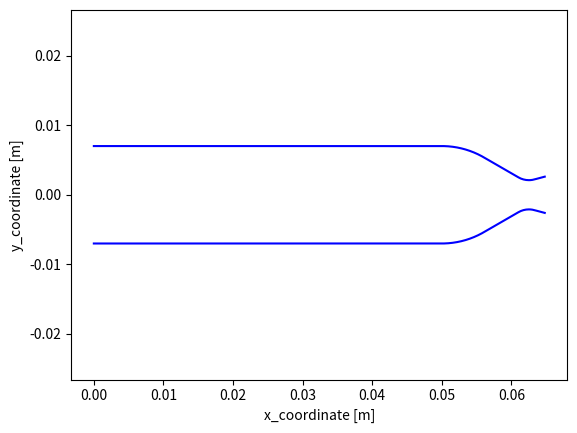

The script that saved this image:
import numpy as np
from matplotlib import pyplot as plt


class ChamberGeometry():
    def __init__(self, D_c, D_t, D_e, L_cyl, r_1, r_2, phi_conv, phi_div, step_size=0.0003):
        self.D_c = D_c                                              # chamber diameter [m]
        self.D_t = D_t                                              # throat diameter [m]
        self.D_e = D_e                                              # exit diamter [m]
        self.L_cyl = L_cyl                                          # cylindircal chamber length [m]
        self.r_1 = r_1                                              # converging section inlet radius [m]
        self.r_2 = r_2                                              # diverging section radius  [m]
        self.phi_conv = phi_conv * np.pi/180                        # convergence angle [deg]    
        self.phi_div = phi_div * np.pi/180                          # divergence angle [deg]
        self.expansion_ratio = np.pi * ((D_e/2)**2 - (D_t/2)**2)    # expansion ratio (Ae/At)
        self.dx = step_size                                         # step size for the discretisation [-]

    def contour(self):
        # generate chamber countour x, y coordiantes
        
        # Cylindrical section
        x_cyl = np.arange(0, self.L_cyl, self.dx)
        y_cyl = np.ones(len(x_cyl)) * self.D_c / 2

        # Converging section radius
        n1 = round((self.r_1 * self.phi_conv ) / self.dx)     # number of discretisations in the radius
        t = np.linspace(0, self.phi_conv, n1)

        x_B = self.L_cyl + self.r_1 * np.sin(t)
        y_B = (self.D_c / 2 - self.r_1) + self.r_1 * np.cos(t)

        L_r1 = self.r_1 * np.sin(self.phi_conv)

        # Converging section 
        a_C = np.tan(self.phi_conv)
        L_con = ((self.D_c / 2 - self.r_1 + self.r_1 * np.cos(self.phi_conv)) - (self.D_t / 2 + self.r_2 - self.r_2 * np.cos(-self.phi_conv))) / a_C
        x_C = np.arange((self.L_cyl + L_r1 + self.dx), (self.L_cyl + L_r1 + L_con), self.dx)
        y_C = (self.D_c / 2 - self.r_1 + self.r_1 * np.cos(self.phi_conv)) - a_C * np.arange(self.dx, L_con, self.dx);


        # Converging radius up to throat
        n2 = round((self.r_2 * self.phi_conv) / self.dx)      # number of discretisations in the radius
        t = np.linspace(- self.phi_conv, 0, n2)

        L_r21 = self.r_2 * np.sin(self.phi_conv)
        x_D = self.L_cyl + L_r1 + L_con + L_r21 + self.r_2 * np.sin(t)
        y_D = self.D_t / 2 + self.r_2 - self.r_2 * np.cos(t)


        # Throat
        n3  = round((self.r_2 * self.phi_div) / self.dx)       # number of discretisations in the radius
        t = np.linspace(self.phi_div / n3, self.phi_div, n3)

        L_r22 = self.r_2 * np.sin(self.phi_div)

        x_E = self.L_cyl + L_r1 + L_con + L_r21 + self.r_2 * np.sin(t)
        y_E = self.D_t / 2 + self.r_2 - self.r_2 * np.cos(t)

        # Conical diverging secion 
        a_F = np.tan(self.phi_div)
        L_div=((self.D_e / 2) - (self.D_t / 2 + self.r_2 - self.r_2 * np.cos(self.phi_div))) / a_F
        x_F = np.arange((self.L_cyl + L_r1 + L_con + L_r21 + L_r22 + self.dx), (self.L_cyl + L_r1 + L_con + L_r21 + L_r22 + L_div + self.dx), self.dx)
        y_F = self.D_t / 2 + self.r_2 - self.r_2 * np.cos(self.phi_div) + a_F * np.arange(self.dx, L_div + self.dx, self.dx)


        self.x = np.concatenate((x_cyl, x_B, x_C, x_D, x_E, x_F), axis=0)
        self.y = np.concatenate((y_cyl, y_B, y_C, y_D, y_E, y_F), axis=0)
 

        xy = [[self.x[i], self.y[i]] for i in range(len(self.x))]
        self.geometry = np.vstack(xy)


    def plot_geometry(self):
        plt.plot(self.x, self.y, color='b')
        plt.plot(self.x, -self.y, color='b')
        plt.xlabel('x_coordinate [m]')
        plt.ylabel('y_coordinate [m]')
        plt.axis('equal')
        plt.show()



class CoolingGeometry():
    def __init__(self, chamber_geometry, h_c, phi, t_w_i, t_w_o, n_channels):
        self.geom = chamber_geometry                        # points along the chamber contour [x,y]
        self.h_c = h_c                                      # height of the cooling channels [m]
        self.phi = phi                                      # ratio of coverage of the cooling channels to solid wall
        self.t_w_i = t_w_i                                  # inner chamber wall thickness [m] 
        self.t_w_o = t_w_o                                  # outer chamber wall thickness [m] 
        self.n_channels = n_channels                        # number of cooling channels
        self.psi_c = 2 * np.pi * phi / n_channels           # radial section of single cooling channel 
        self.psi_w = 2 * np.pi * (1 - phi) / n_channels     # raidal section of single uncooled wall segment  

    def channel_geometry(self):
        # generate the cooling channel geometry; area, hydraulic diameter and wall thickness
        self.r_i = self.geom[:,1] + self.t_w_i                                      # inner radius of cooling channels 
        self.r_o = self.geom[:,1] + self.t_w_i + self.h_c                           # outer radius of cooling channels 

        self.A_c = self.psi_c / (self.psi_c + self.psi_w) * np.pi * (self.r_o**2 - self.r_i**2)     
        self.A_fin = self.psi_w / (self.psi_c + self.psi_w) * np.pi * (self.r_o**2 - self.r_i**2)                                              # cooling channel area [m^2]
        self.U_c = self.psi_c / (self.psi_c + self.psi_w) * 2 * np.pi * (self.r_o + self.r_i) + 2 * self.n_channels * (self.r_o + self.r_i)      # cooling channel circumference [m]
        self.D_h = 4 * self.A_c / self.U_c                                           # cooling channel hydraulic diameter [m]
        
        self.t_w_i_arr = np.ones(len(self.r_i)) * self.t_w_i                         # array of constant wall thickness
        self.t_w_o_arr = np.ones(len(self.r_i)) * self.t_w_o  

        self.U_cc = self.geom[:,1] * (self.psi_c + self.psi_w)                       # combustion chamber section circumference 
        self.U_c_i = self.r_i  * self.psi_c                                          # cooling channel innner side circumference
        self.U_c_s = self.r_o - self.r_i                                             # cooling channel side circumference
        self.U_c_o = self.r_o  * self.psi_c                                          # cooling channel outer side circumference

    def channel_efficiency(self, k, halpha_c, idx):
        # estimate of cooling channel efficiency based on heat trasnfer coefficient and channel shape 
        # k :                   [float] thermal conductivity 
        # halpha_c :            [float] convective heat transfer coefficient of the cooling channel
        # idx :                 [int]   index denoting location along chamber contour
        # -> halpha_c_corr:     [float] corrected convective heat transfer coefficient of the cooling channel

        a_c = self.r_i[idx] * self.psi_c
        b_c = self.r_i[idx] * self.psi_w

        eta_c = np.tanh(np.sqrt((2 * halpha_c * b_c ) / k) * self.t_w_i / b_c) / (np.sqrt((2 * halpha_c * b_c ) / k) * self.t_w_i / b_c)
  
        halpha_c_corr = (a_c + eta_c * (2 * (self.r_o[idx] - self.r_i[idx]) + a_c)) / (a_c + b_c) * halpha_c
    
        return halpha_c_corr        



if __name__ == "__main__":
    # test functionality of the Chamber and Cooling Geometry Classes

    D_c = 0.014
    D_t = 0.0042
    D_e = 0.0052
    L_cyl = 0.05
    r_1 = 0.01203
    r_2 = 0.003
    phi_conv = 30
    phi_div = 15

    cg = ChamberGeometry(D_c, D_t, D_e, L_cyl, r_1, r_2, phi_conv, phi_div)
    cg.contour()
    cg.plot_geometry()

    n = 8 
    h_c = 3e-3
    phi = 1/3
    t_w_i = 1e-3
    t_w_o = 1e-3

    c = CoolingGeometry(cg.geometry, h_c, phi, t_w_i, t_w_o, n)
    c.channel_geometry()


